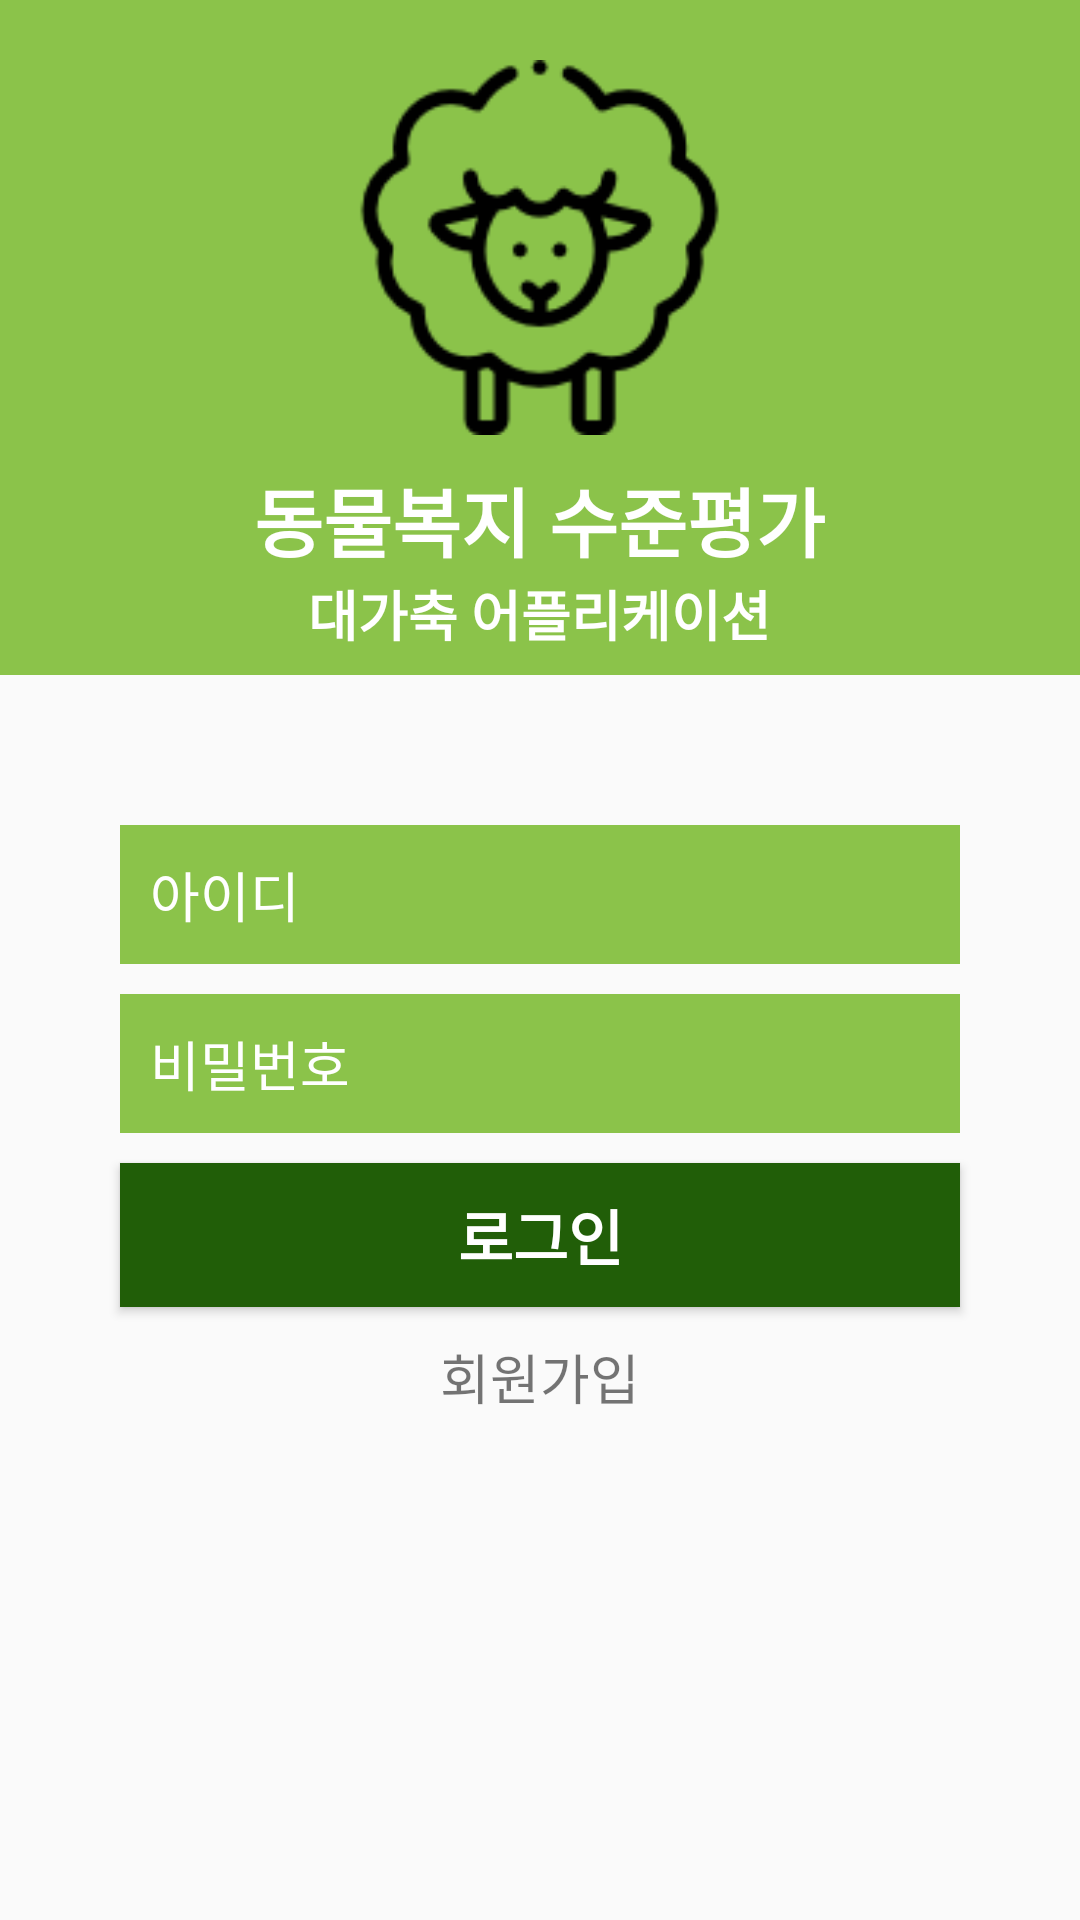

The Android layout XML behind this screen, and the referenced resources:
<!-- AndroidManifest.xml: application theme AppThemeNoBar -->
<!-- res/layout/activity_login.xml -->
<?xml version="1.0" encoding="utf-8"?>
<RelativeLayout xmlns:android="http://schemas.android.com/apk/res/android"
    xmlns:app="http://schemas.android.com/apk/res-auto"
    xmlns:tools="http://schemas.android.com/tools"
    android:layout_width="match_parent"
    android:layout_height="match_parent"
    tools:context=".LoginActivity">

    <LinearLayout
        android:layout_width="match_parent"
        android:layout_height="match_parent"
        android:orientation="vertical">

        <LinearLayout
            android:layout_width="match_parent"
            android:layout_height="225dp"
            android:orientation="vertical"
            android:background="@color/colorPrimaryDark">

            <ImageView
                android:layout_width="125dp"
                android:layout_height="125dp"
                android:layout_gravity="center"
                android:layout_marginTop="20dp"
                android:src="@drawable/sheep"/>

            <TextView
                android:layout_width="wrap_content"
                android:layout_height="wrap_content"
                android:layout_gravity="center"
                android:text="동물복지 수준평가"
                android:textColor="#ffffff"
                android:textSize="25dp"
                android:textStyle="bold"
                android:layout_marginTop="10dp"/>

            <TextView
                android:layout_width="wrap_content"
                android:layout_height="wrap_content"
                android:layout_gravity="center"
                android:text="대가축 어플리케이션"
                android:textColor="#ffffff"
                android:textSize="18dp"
                android:textStyle="bold"/>
        </LinearLayout>

        <LinearLayout
            android:layout_width="match_parent"
            android:layout_height="match_parent"
            android:orientation="vertical">

            <EditText
                android:layout_width="280dp"
                android:layout_height="wrap_content"
                android:hint="아이디"
                android:layout_gravity="center"
                android:padding="10dp"
                android:textColor="#ffffff"
                android:textColorHint="#ffffff"
                android:id="@+id/idText"
                android:drawableStart="@drawable/ic_baseline_person_24"
                android:drawableLeft="@drawable/ic_baseline_person_24"
                android:layout_marginTop="50dp"
                android:background="@color/colorPrimaryDark"/>

            <EditText
                android:inputType="textPassword"
                android:layout_width="280dp"
                android:layout_height="wrap_content"
                android:hint="비밀번호"
                android:layout_gravity="center"
                android:padding="10dp"
                android:textColor="#ffffff"
                android:textColorHint="#ffffff"
                android:id="@+id/passwordText"
                android:drawableStart="@drawable/ic_baseline_lock_24"
                android:drawableLeft="@drawable/ic_baseline_lock_24"
                android:layout_marginTop="10dp"
                android:background="@color/colorPrimaryDark"/>

            <Button
                android:layout_width="280dp"
                android:layout_height="wrap_content"
                android:textSize="20dp"
                android:textStyle="bold"
                android:textColor="#ffffff"
                android:background="@color/colorPrimary"
                android:text="로그인"
                android:layout_marginTop="10dp"
                android:layout_gravity="center"
                android:id="@+id/loginButton"/>

            <TextView
                android:layout_width="wrap_content"
                android:layout_height="wrap_content"
                android:layout_gravity="center"
                android:textSize="18dp"
                android:layout_marginTop="10dp"
                android:text="회원가입"
                android:id="@+id/registerButton"/>

        </LinearLayout>
    </LinearLayout>
</RelativeLayout>
<!-- resources referenced by this layout -->
<resources>
  <color name="colorPrimary">#215E08</color>
  <color name="colorPrimaryDark">#8BC34A</color>
  <!-- drawable sheep: png bitmap (drawable, 5276 bytes) -->
  <style name="AppThemeNoBar" parent="Theme.AppCompat.Light.NoActionBar">
          
          <item name="colorPrimary">@color/colorPrimary</item>
          <item name="colorPrimaryDark">@color/colorPrimaryDark</item>
          <item name="colorAccent">@color/colorAccent</item>
      </style>
  <color name="colorAccent">#1F5708</color>
</resources>
